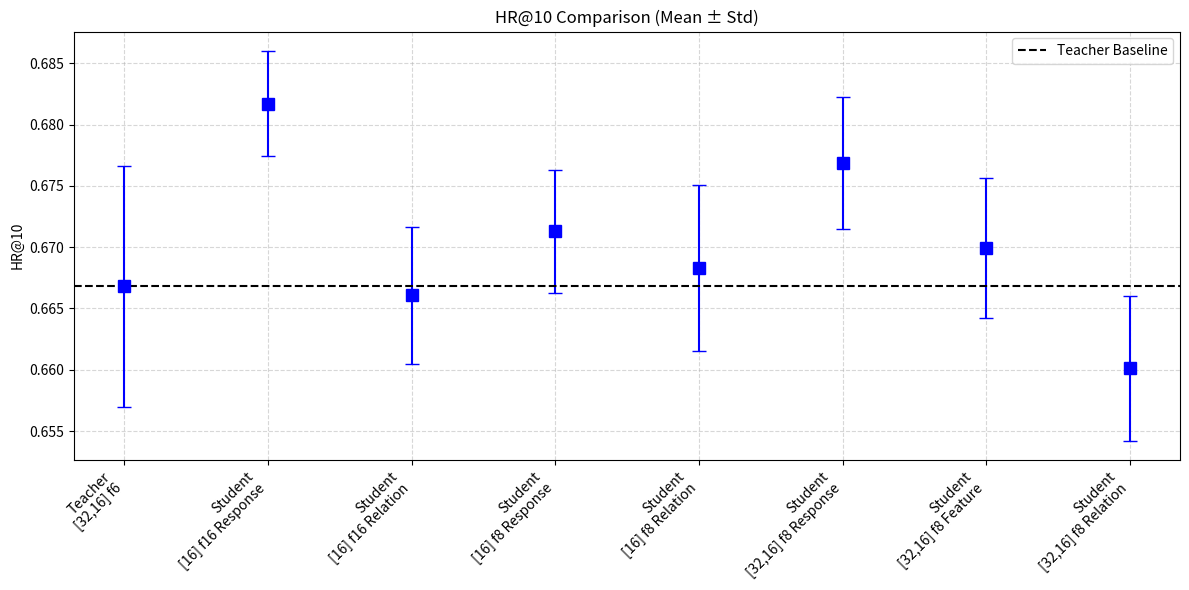
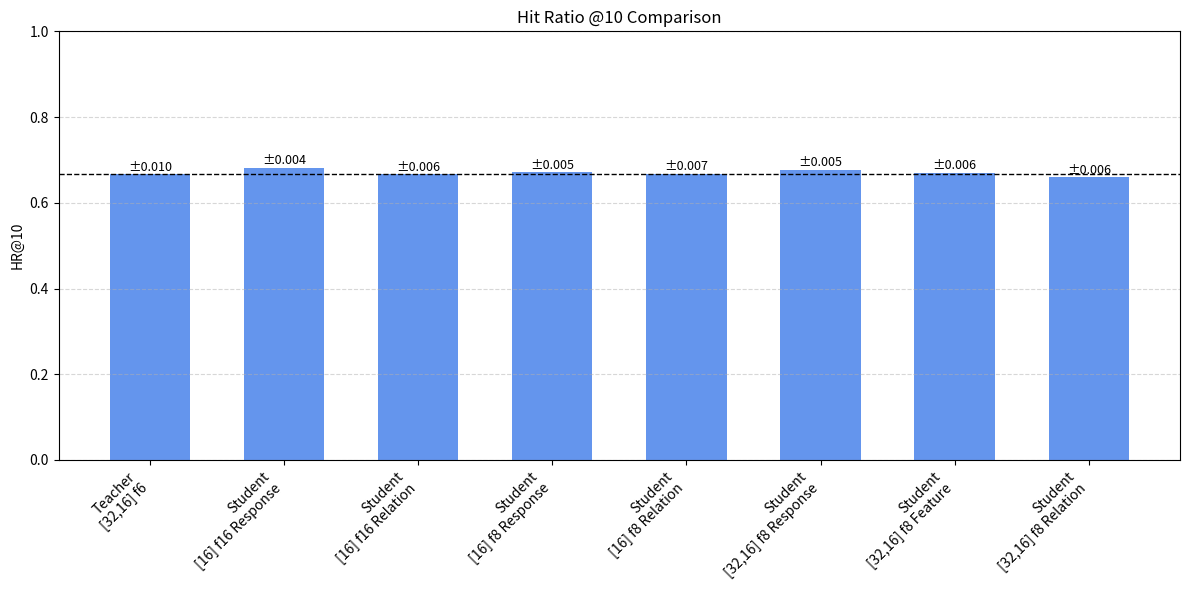
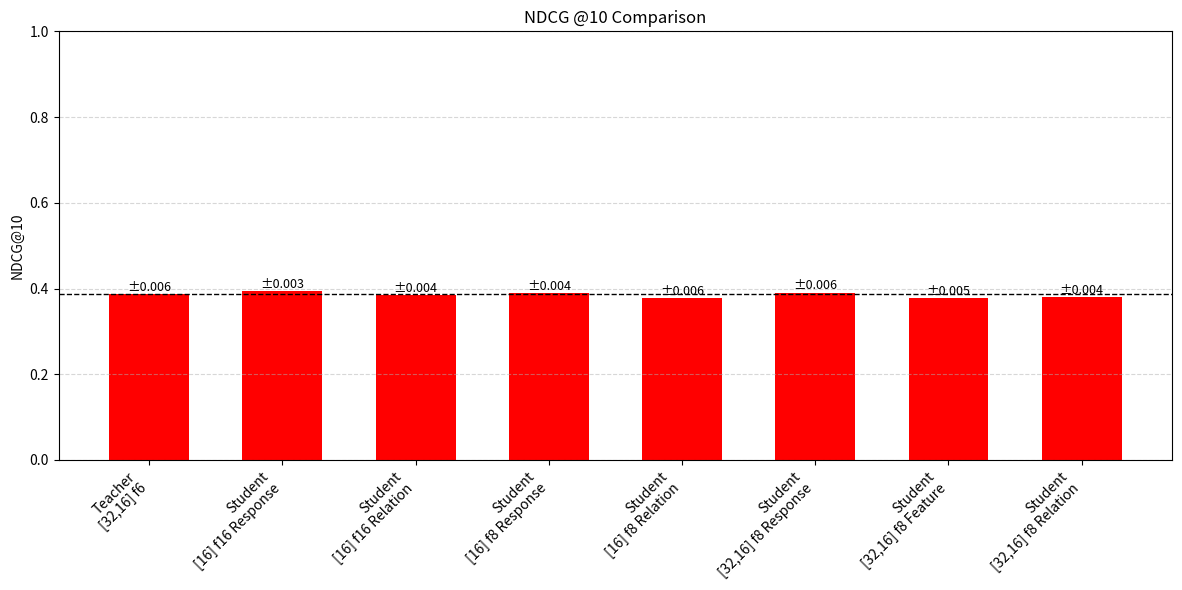

The matplotlib source for these figures, in order:
import matplotlib.pyplot as plt
import numpy as np

# Data
models = [
    "Teacher\n[32,16] f6",
    "Student\n[16] f16 Response",
    "Student\n[16] f16 Relation",
    "Student\n[16] f8 Response",
    "Student\n[16] f8 Relation",
    "Student\n[32,16] f8 Response",
    "Student\n[32,16] f8 Feature",
    "Student\n[32,16] f8 Relation",
]
#comment

hr_means = [
    0.6668,
    0.6817,
    0.66607,
    0.6713,
    0.6683,#0.6583
    0.67689,
    0.66991, #0.65991
    0.66013,
]

hr_stds = [
    0.0098,
    0.0043,
    0.0056,
    0.0050,
    0.0068,
    0.0054,
    0.0057,
    0.0059,
]

ndcg_means = [
    0.3862,
    0.3944,
    0.38476,
    0.3892,
    0.3780,
    0.38976,
    0.37715,
    0.37989,
]

ndcg_stds = [
    0.0057,
    0.0025,
    0.0045,
    0.0038,
    0.0060,
    0.0059,
    0.0051,
    0.0041,
]

x = np.arange(len(models))
width = 0.6

# x = np.arange(len(models))
plt.figure(figsize=(12, 6))
plt.errorbar(x, hr_means, yerr=hr_stds, fmt='o', capsize=5, elinewidth=1.5, marker='s', markersize=8, color='blue')
plt.axhline(y=hr_means[0], linestyle='--', color='black', label='Teacher Baseline')
plt.xticks(x, models, rotation=45, ha='right')
plt.ylabel("HR@10")
plt.title("HR@10 Comparison (Mean ± Std)")
plt.grid(True, linestyle='--', alpha=0.5)
plt.tight_layout()
plt.legend()
plt.savefig("Hr_comparison_zoomed.png", dpi=300)
plt.show()



# Plot HR@10 with text std
plt.figure(figsize=(12, 6))
plt.axhline(y=hr_means[0], color='black', linestyle='--', linewidth=1, label='Teacher Baseline') 
bars = plt.bar(x, hr_means, color='cornflowerblue', width=width)
plt.xticks(x, models, rotation=45, ha='right')
plt.ylabel("HR@10")
plt.title("Hit Ratio @10 Comparison")
plt.tight_layout()
plt.ylim(0, 1)
plt.grid(axis='y', linestyle='--', alpha=0.5)
# for i, (mean, std) in enumerate(zip(hr_means, hr_stds)):
#     plt.hlines([mean - std, mean + std], i - 0.2, i + 0.2, colors='black', linestyles='dotted', linewidth=1)
# for i, (mean, std) in enumerate(zip(hr_means, hr_stds)):
#     plt.fill_between(
#         [i - 0.25, i + 0.25],  # X range of the bar
#         [mean - std, mean - std],
#         [mean + std, mean + std],
#         color='black',
#         alpha=0.2,
#         linestyle='dotted'
#     )

# Annotate std values
for i, bar in enumerate(bars):
    height = bar.get_height()
    std_text = f"±{hr_stds[i]:.3f}"
    plt.text(bar.get_x() + bar.get_width()/2.0, height + 0.001, std_text, ha='center', va='bottom', fontsize=9)
plt.savefig("Hr_comparison_simple.png", dpi=300)
plt.show()

# Plot NDCG@10 with text std
plt.figure(figsize=(12, 6))
plt.axhline(y=ndcg_means[0], color='black', linestyle='--', linewidth=1, label='Teacher Baseline')
bars = plt.bar(x, ndcg_means, color='red', width=width)
plt.xticks(x, models, rotation=45, ha='right')
plt.ylabel("NDCG@10")
plt.title("NDCG @10 Comparison")
plt.tight_layout()
plt.ylim(0,1)
plt.grid(axis='y', linestyle='--', alpha=0.5)

# Annotate std values
for i, bar in enumerate(bars):
    height = bar.get_height()
    std_text = f"±{ndcg_stds[i]:.3f}"
    plt.text(bar.get_x() + bar.get_width()/2.0, height + 0.001, std_text, ha='center', va='bottom', fontsize=9)
plt.savefig("Ndcg_comparison.png", dpi=300)
plt.show()

